The GitHub repository Ethan-6626/chicken contains a labelled image folder "dataset_combined" with 2 categories: diseased, normal. Examples follow, each with its label.

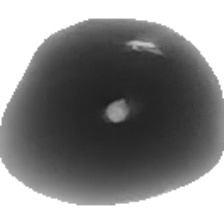
Label: normal

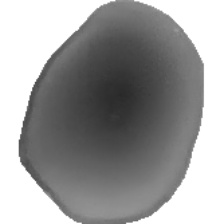
Label: normal

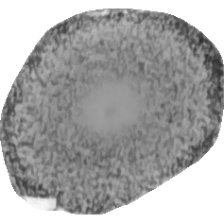
Label: diseased

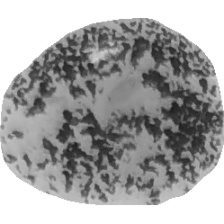
Label: diseased

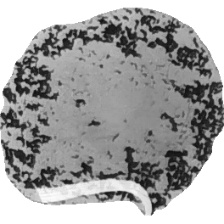
Label: diseased

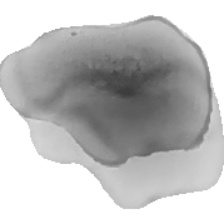
Label: normal
